Photos from the image-classification dataset "images" in the GitHub repository damian930/Picture-Classifier. Its 6 classes are: foggy, lightning, rain, stormy, sunny, sunrise.

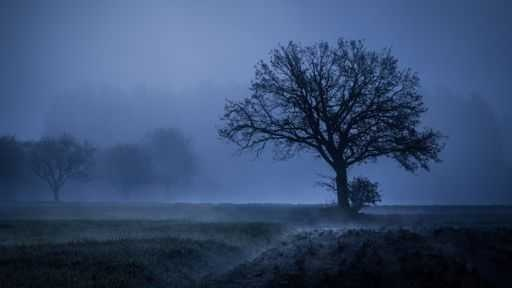
Label: foggy

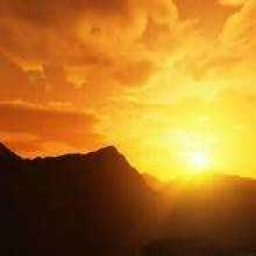
Label: sunrise

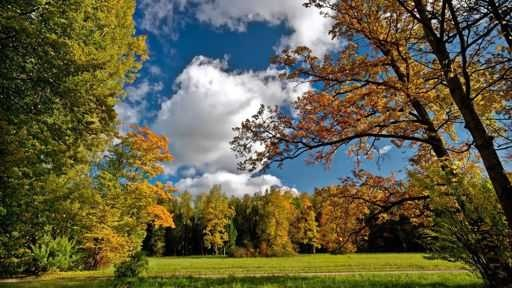
Label: sunny

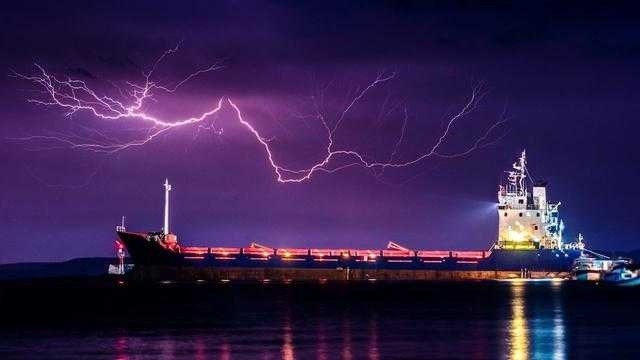
Label: lightning

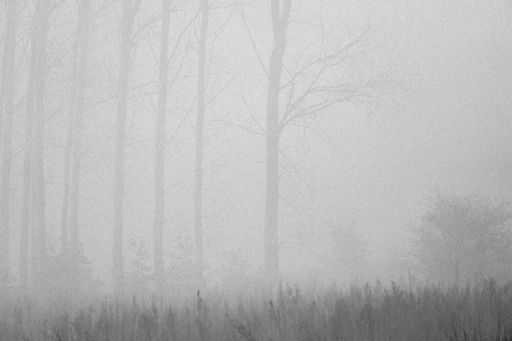
Label: foggy

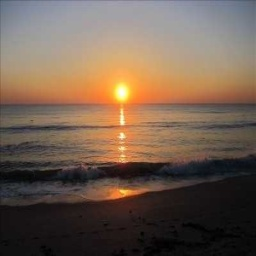
Label: sunrise
